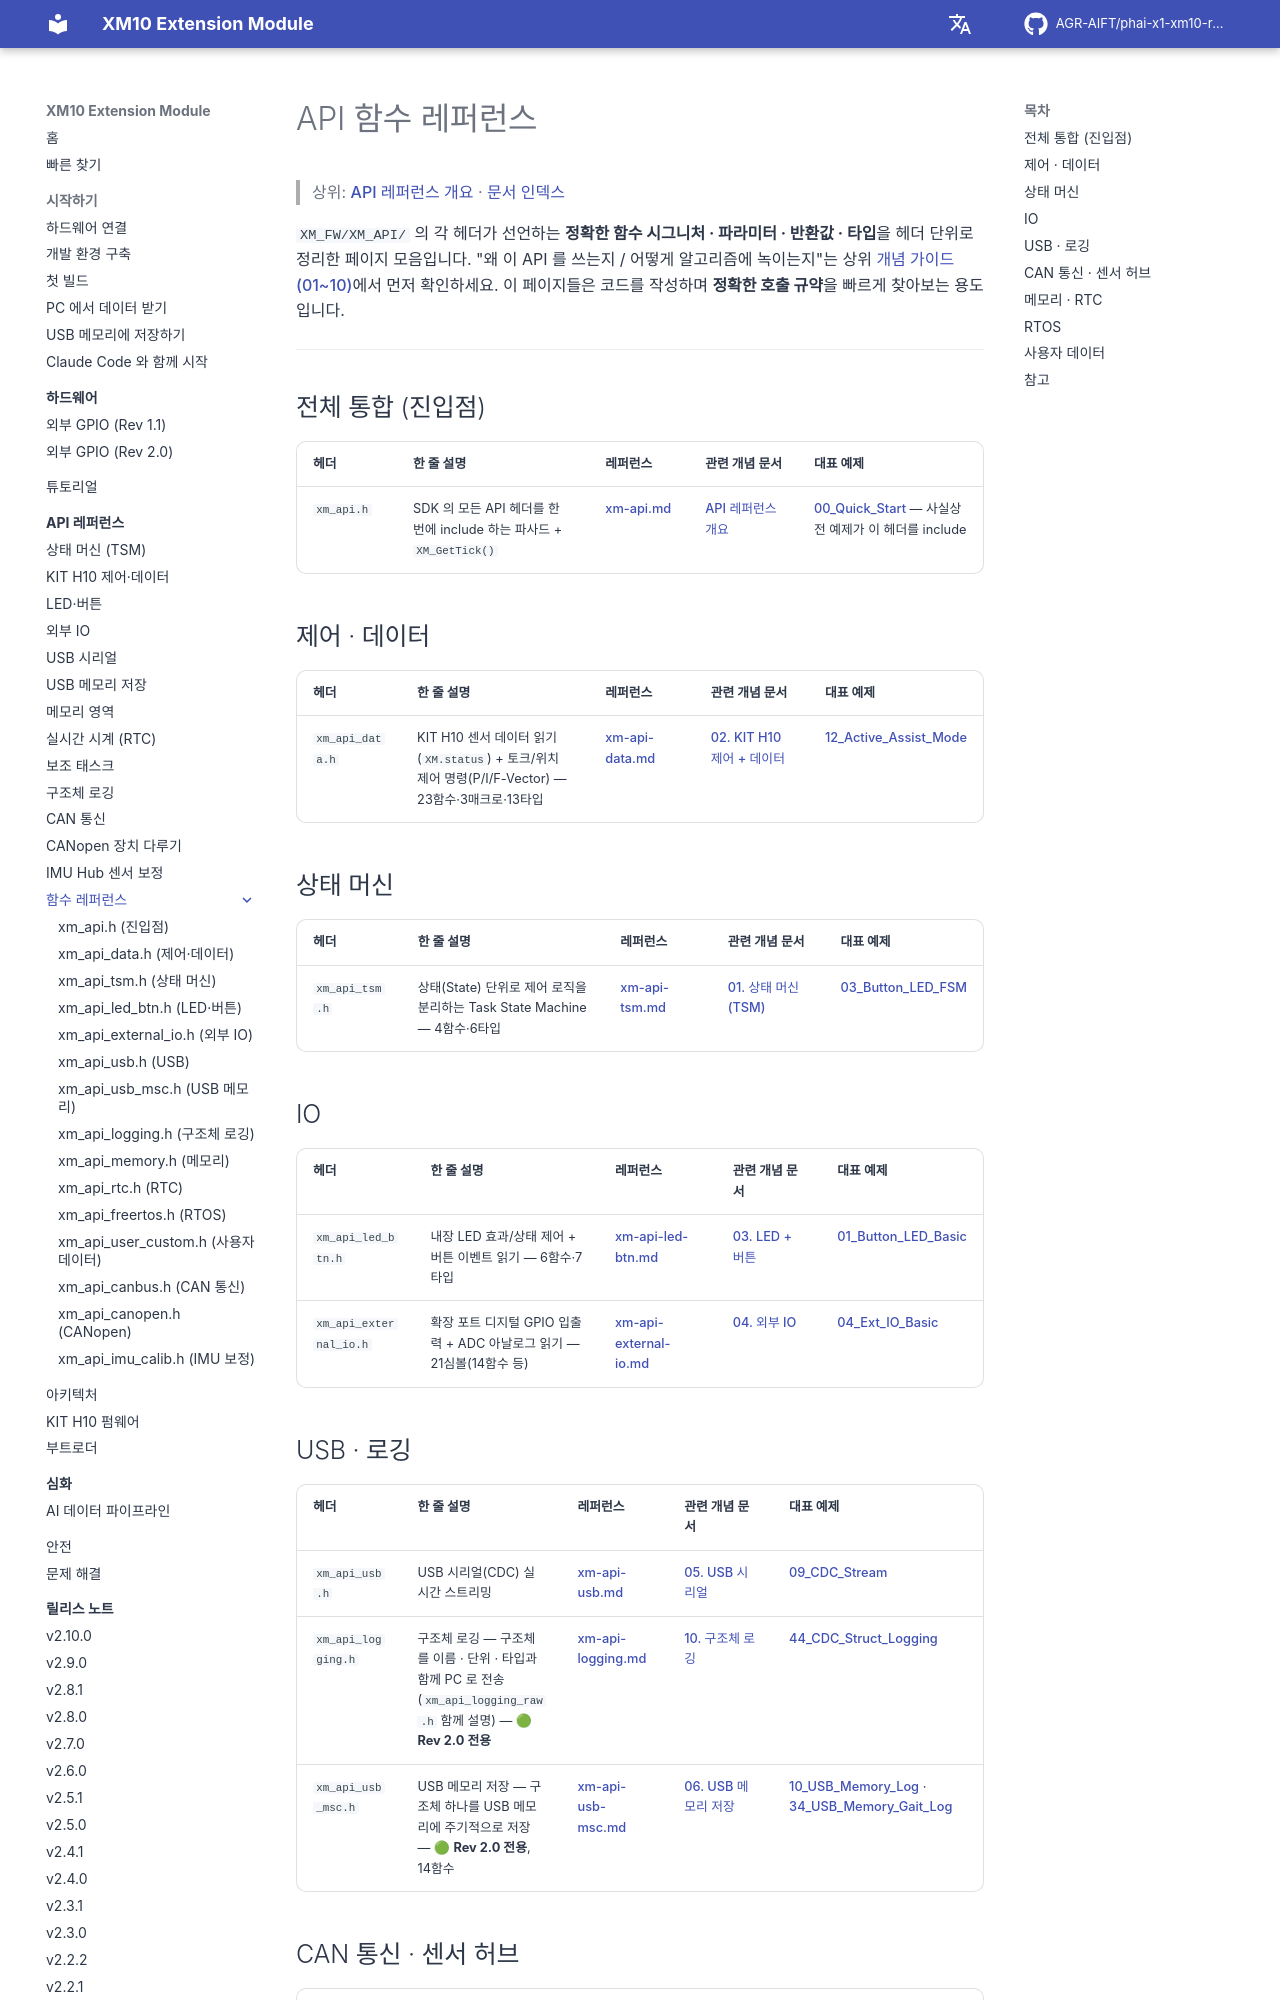

repository: AGR-AIFT/phai-x1-xm10-release · page: api-reference/ref/index.html · generator: mkdocs

# API 함수 레퍼런스

> 상위: [API 레퍼런스 개요](../README.md) · [문서 인덱스](../../README.md)

`XM_FW/XM_API/` 의 각 헤더가 선언하는 **정확한 함수 시그니처 · 파라미터 · 반환값 · 타입**을 헤더 단위로 정리한 페이지 모음입니다. "왜 이 API 를 쓰는지 / 어떻게 알고리즘에 녹이는지"는 상위 [개념 가이드(01~10)](../README.md#함수-그룹)에서 먼저 확인하세요. 이 페이지들은 코드를 작성하며 **정확한 호출 규약**을 빠르게 찾아보는 용도입니다.

---

## 전체 통합 (진입점)

| 헤더 | 한 줄 설명 | 레퍼런스 | 관련 개념 문서 | 대표 예제 |
|------|-----------|----------|---------------|-----------|
| `xm_api.h` | SDK 의 모든 API 헤더를 한 번에 include 하는 파사드 + `XM_GetTick()` | [xm-api.md](xm-api.md) | [API 레퍼런스 개요](../README.md) | [00_Quick_Start](https://github.com/AGR-AIFT/phai-x1-xm10-release/tree/Develop/examples/00_Quick_Start/) — 사실상 전 예제가 이 헤더를 include |

## 제어 · 데이터

| 헤더 | 한 줄 설명 | 레퍼런스 | 관련 개념 문서 | 대표 예제 |
|------|-----------|----------|---------------|-----------|
| `xm_api_data.h` | KIT H10 센서 데이터 읽기(`XM.status`) + 토크/위치 제어 명령(P/I/F-Vector) — 23함수·3매크로·13타입 | [xm-api-data.md](xm-api-data.md) | [02. KIT H10 제어 + 데이터](../02-h10-control-n-data.md) | [12_Active_Assist_Mode](https://github.com/AGR-AIFT/phai-x1-xm10-release/tree/Develop/examples/12_Active_Assist_Mode/) |

## 상태 머신

| 헤더 | 한 줄 설명 | 레퍼런스 | 관련 개념 문서 | 대표 예제 |
|------|-----------|----------|---------------|-----------|
| `xm_api_tsm.h` | 상태(State) 단위로 제어 로직을 분리하는 Task State Machine — 4함수·6타입 | [xm-api-tsm.md](xm-api-tsm.md) | [01. 상태 머신 (TSM)](../01-task-state-machine.md) | [03_Button_LED_FSM](https://github.com/AGR-AIFT/phai-x1-xm10-release/tree/Develop/examples/03_Button_LED_FSM/) |

## IO

| 헤더 | 한 줄 설명 | 레퍼런스 | 관련 개념 문서 | 대표 예제 |
|------|-----------|----------|---------------|-----------|
| `xm_api_led_btn.h` | 내장 LED 효과/상태 제어 + 버튼 이벤트 읽기 — 6함수·7타입 | [xm-api-led-btn.md](xm-api-led-btn.md) | [03. LED + 버튼](../03-led-btn-control.md) | [01_Button_LED_Basic](https://github.com/AGR-AIFT/phai-x1-xm10-release/tree/Develop/examples/01_Button_LED_Basic/) |
| `xm_api_external_io.h` | 확장 포트 디지털 GPIO 입출력 + ADC 아날로그 읽기 — 21심볼(14함수 등) | [xm-api-external-io.md](xm-api-external-io.md) | [04. 외부 IO](../04-external-io.md) | [04_Ext_IO_Basic](https://github.com/AGR-AIFT/phai-x1-xm10-release/tree/Develop/examples/04_Ext_IO_Basic/) |
